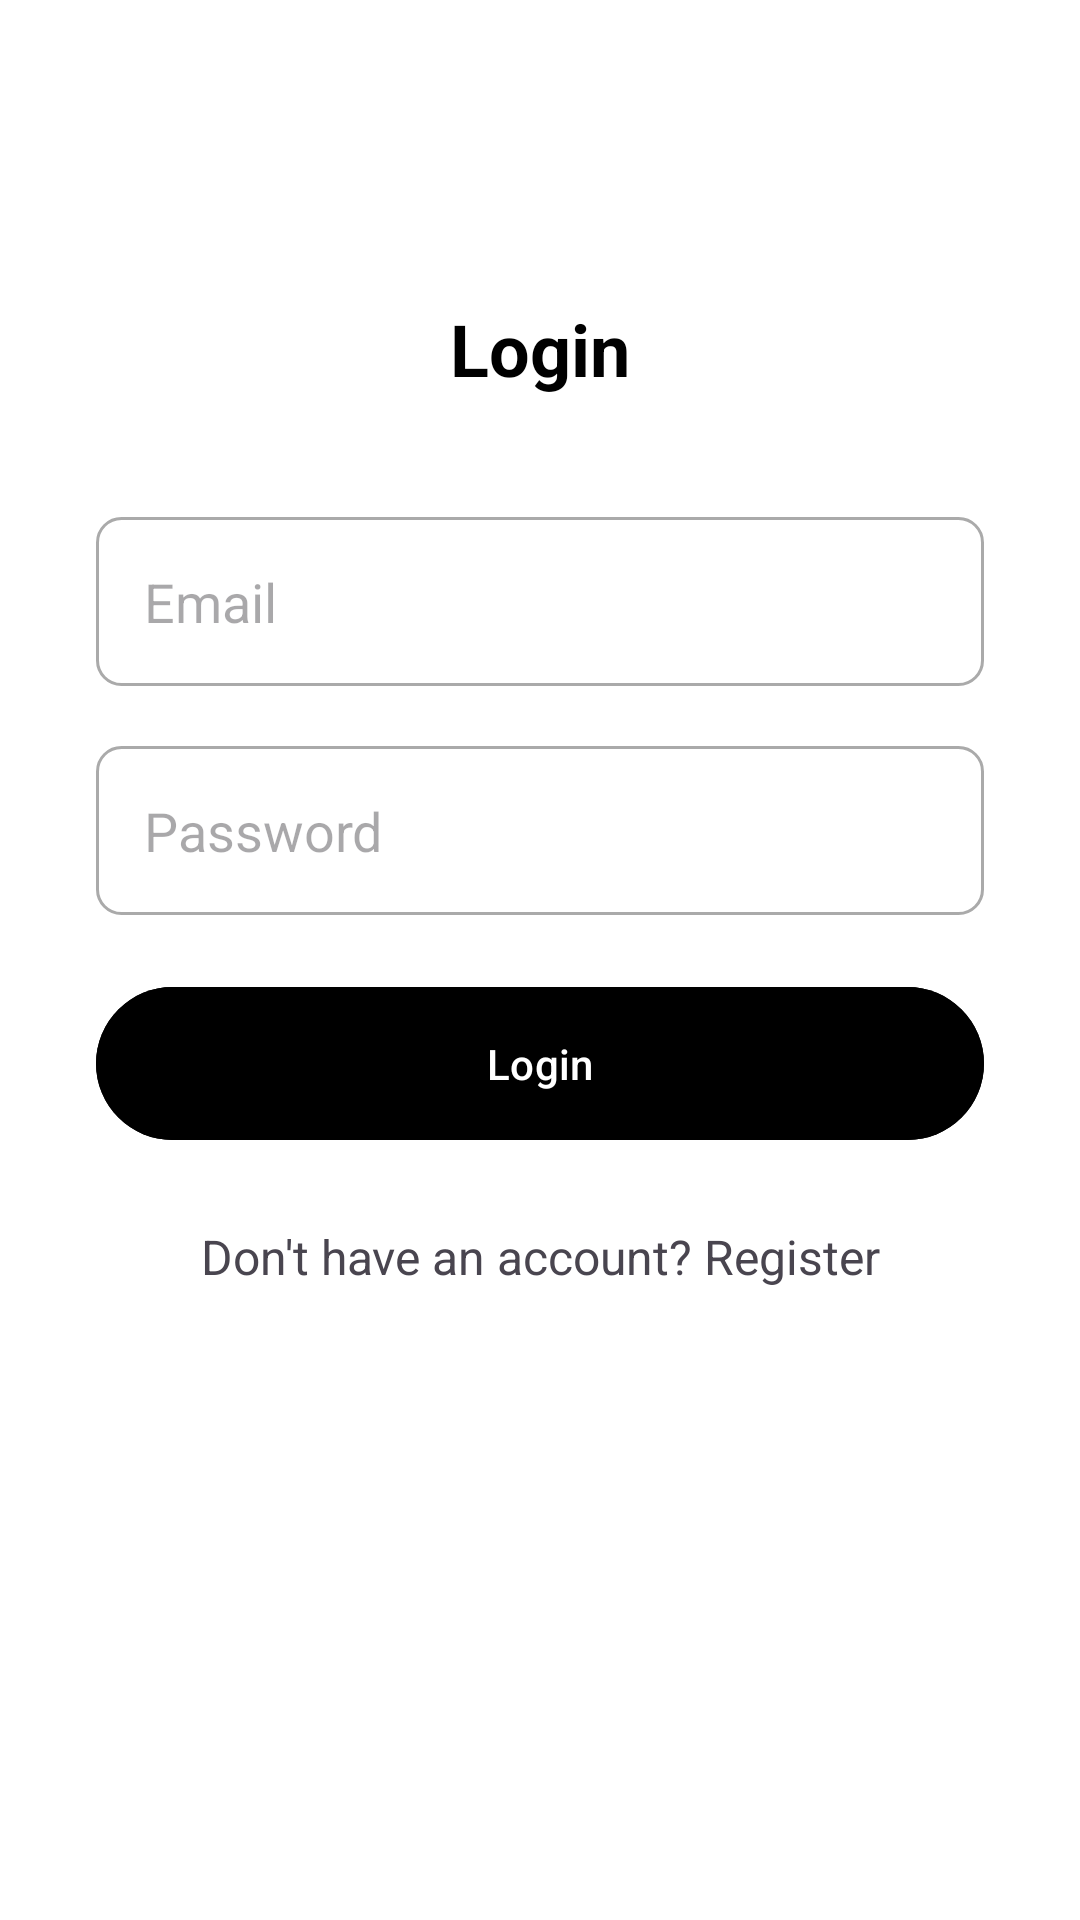

Reconstruct the res/layout file that produces this screen, plus the resources it refers to.
<!-- AndroidManifest.xml: activity theme Theme.SertifikasiVSGA -->
<!-- res/layout/activity_login.xml -->
<?xml version="1.0" encoding="utf-8"?>

<androidx.constraintlayout.widget.ConstraintLayout xmlns:android="http://schemas.android.com/apk/res/android"
    android:layout_width="match_parent"
    android:layout_height="match_parent"
    xmlns:tools="http://schemas.android.com/tools"
    xmlns:app="http://schemas.android.com/apk/res-auto"
    tools:context=".ui.auth.LoginActivity"
    android:background="@color/white">

    <TextView
        android:layout_width="wrap_content"
        android:layout_height="wrap_content"
        android:id="@+id/loginTitle"
        android:text="Login"
        android:textSize="24sp"
        android:textStyle="bold"
        android:layout_marginTop="100dp"
        app:layout_constraintTop_toTopOf="parent"
        app:layout_constraintStart_toStartOf="parent"
        app:layout_constraintEnd_toEndOf="parent"
        android:textColor="@color/black" />

    <EditText
        android:layout_width="0dp"
        android:layout_height="wrap_content"
        android:id="@+id/loginEmail"
        android:hint="Email"
        android:textColor="@color/black"
        android:padding="16dp"
        android:background="@drawable/rounded_edittext"
        app:layout_constraintStart_toStartOf="parent"
        app:layout_constraintEnd_toEndOf="parent"
        app:layout_constraintTop_toBottomOf="@+id/loginTitle"
        android:layout_marginTop="40dp"
        android:layout_marginStart="32dp"
        android:layout_marginEnd="32dp" />

    <EditText
        android:layout_width="0dp"
        android:layout_height="wrap_content"
        android:id="@+id/loginPassword"
        android:hint="Password"
        android:textColor="@color/black"
        android:inputType="textPassword"
        android:padding="16dp"
        android:background="@drawable/rounded_edittext"
        app:layout_constraintStart_toStartOf="parent"
        app:layout_constraintEnd_toEndOf="parent"
        app:layout_constraintTop_toBottomOf="@+id/loginEmail"
        android:layout_marginTop="20dp"
        android:layout_marginStart="32dp"
        android:layout_marginEnd="32dp" />

    <Button
        android:layout_width="0dp"
        android:layout_height="wrap_content"
        android:id="@+id/loginButton"
        android:text="Login"
        android:textColor="@color/white"
        android:elevation="4dp"
        android:padding="16dp"
        android:layout_marginTop="20dp"
        android:backgroundTint="@color/material_dynamic_primary0"
        app:layout_constraintStart_toStartOf="parent"
        app:layout_constraintEnd_toEndOf="parent"
        app:layout_constraintTop_toBottomOf="@+id/loginPassword"
        android:layout_marginStart="32dp"
        android:layout_marginEnd="32dp" />

    <TextView
        android:layout_width="wrap_content"
        android:layout_height="wrap_content"
        android:id="@+id/registerRedirect"
        android:text="Don't have an account? Register"
        android:textSize="16sp"
        android:gravity="center"
        android:layout_marginTop="24dp"
        app:layout_constraintStart_toStartOf="parent"
        app:layout_constraintEnd_toEndOf="parent"
        app:layout_constraintTop_toBottomOf="@+id/loginButton" />

</androidx.constraintlayout.widget.ConstraintLayout>
<!-- resources referenced by this layout -->
<resources>
  <!-- drawable rounded_edittext (drawable) -->
  <shape xmlns:android="http://schemas.android.com/apk/res/android"
      android:shape="rectangle">
      <solid android:color="@android:color/white" />
      <corners android:radius="8dp" />
      <stroke android:width="1dp" android:color="@android:color/darker_gray" />
  </shape>
  <style name="Theme.SertifikasiVSGA" parent="Base.Theme.SertifikasiVSGA" />
  <style name="Base.Theme.SertifikasiVSGA" parent="Theme.Material3.DayNight.NoActionBar">
          
          
      </style>
  <!-- not gathered from this repository: default colours our renderer supplied (Android Studio template values) -->
  <color name="black">#FF000000</color>
  <color name="white">#FFFFFFFF</color>
</resources>
